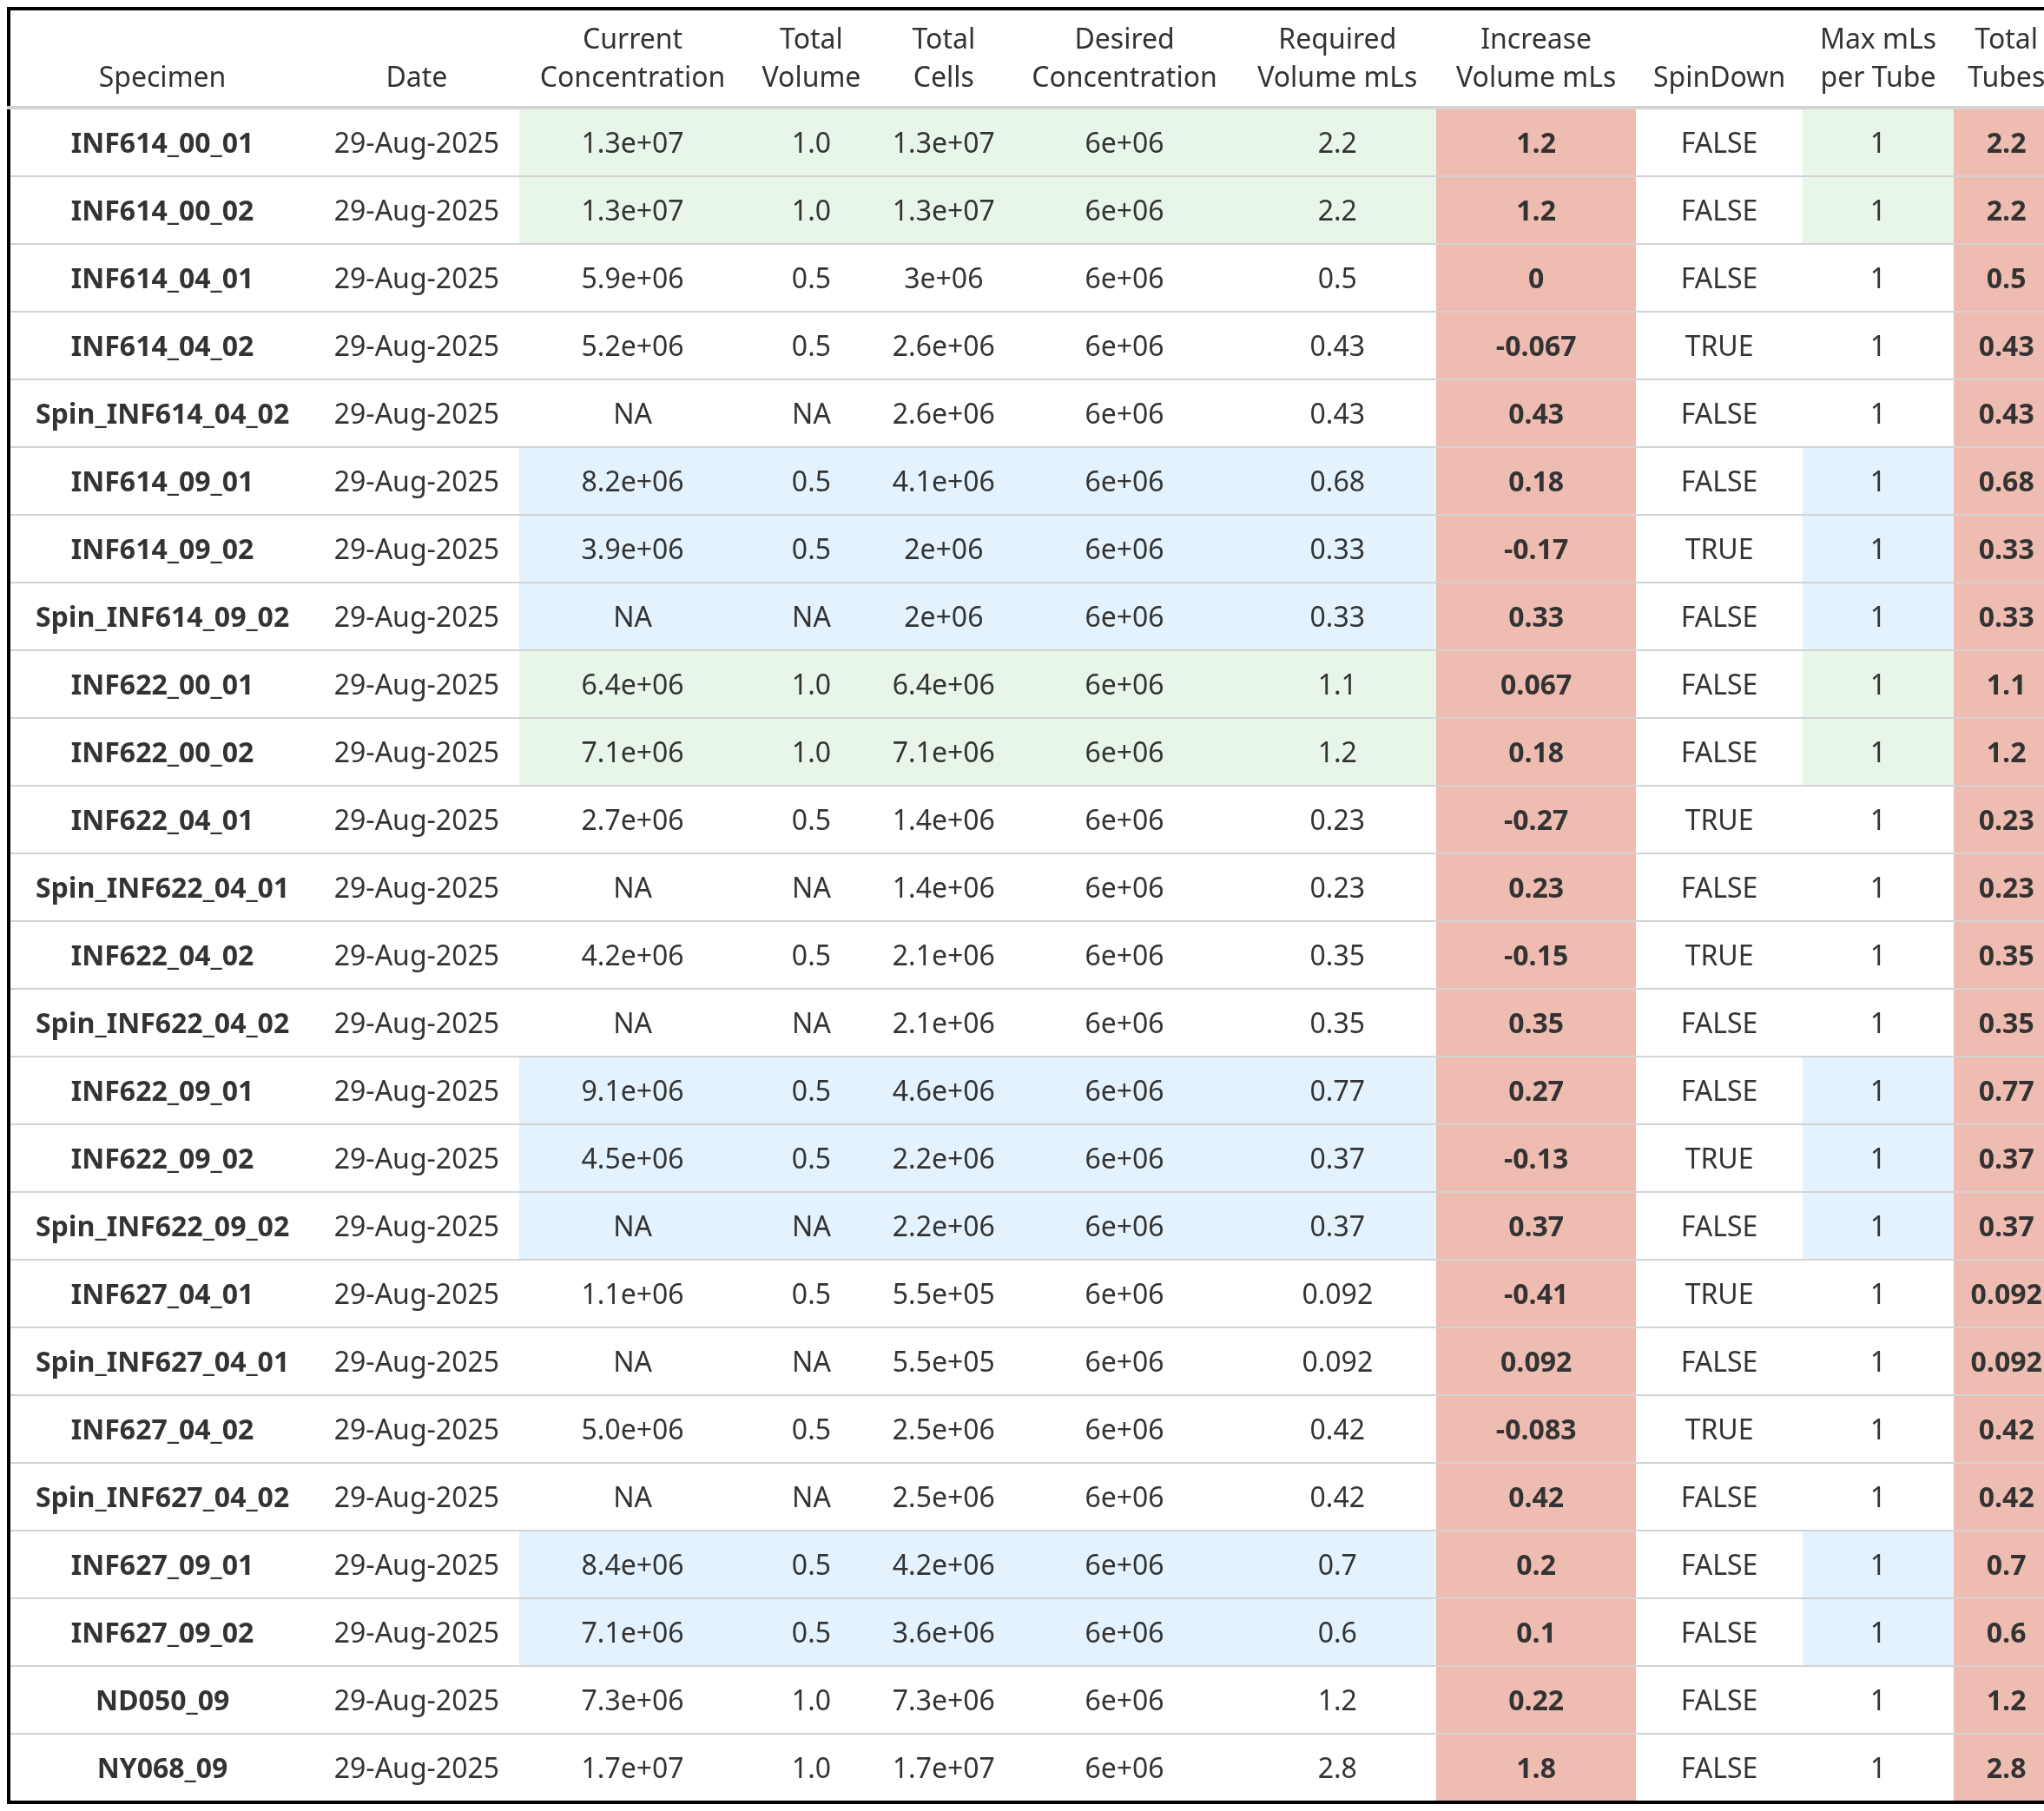

The file beside this chart, header and first rows:
name, Date, CurrentConcentration, TotalVolume, TotalCells, DesiredConcentration, NeededVolume, IncreaseVolumeML, SpinDown, TubeMaxML, TotalTubes
INF614_00_01, 29-Aug-2025, 1.3e+07, 1, 1.3e+07, 6e+06, 2.2, 1.2, FALSE, 1, 2.2
INF614_00_02, 29-Aug-2025, 1.3e+07, 1, 1.3e+07, 6e+06, 2.2, 1.2, FALSE, 1, 2.2
INF614_04_01, 29-Aug-2025, 5900000, 0.5, 3e+06, 6e+06, 0.5, 0, FALSE, 1, 0.5
INF614_04_02, 29-Aug-2025, 5200000, 0.5, 2.6e+06, 6e+06, 0.43, -0.067, TRUE, 1, 0.43
Spin_INF614_04_02, 29-Aug-2025, NA, NA, 2.6e+06, 6e+06, 0.43, 0.43, FALSE, 1, 0.43
INF614_09_01, 29-Aug-2025, 8200000, 0.5, 4.1e+06, 6e+06, 0.68, 0.18, FALSE, 1, 0.68
INF614_09_02, 29-Aug-2025, 3900000, 0.5, 2e+06, 6e+06, 0.33, -0.17, TRUE, 1, 0.33
Spin_INF614_09_02, 29-Aug-2025, NA, NA, 2e+06, 6e+06, 0.33, 0.33, FALSE, 1, 0.33
INF622_00_01, 29-Aug-2025, 6400000, 1, 6.4e+06, 6e+06, 1.1, 0.067, FALSE, 1, 1.1
INF622_00_02, 29-Aug-2025, 7100000, 1, 7.1e+06, 6e+06, 1.2, 0.18, FALSE, 1, 1.2
INF622_04_01, 29-Aug-2025, 2700000, 0.5, 1.4e+06, 6e+06, 0.23, -0.27, TRUE, 1, 0.23
Spin_INF622_04_01, 29-Aug-2025, NA, NA, 1.4e+06, 6e+06, 0.23, 0.23, FALSE, 1, 0.23
INF622_04_02, 29-Aug-2025, 4200000, 0.5, 2.1e+06, 6e+06, 0.35, -0.15, TRUE, 1, 0.35
Spin_INF622_04_02, 29-Aug-2025, NA, NA, 2.1e+06, 6e+06, 0.35, 0.35, FALSE, 1, 0.35
INF622_09_01, 29-Aug-2025, 9100000, 0.5, 4.6e+06, 6e+06, 0.77, 0.27, FALSE, 1, 0.77
INF622_09_02, 29-Aug-2025, 4500000, 0.5, 2.2e+06, 6e+06, 0.37, -0.13, TRUE, 1, 0.37
Spin_INF622_09_02, 29-Aug-2025, NA, NA, 2.2e+06, 6e+06, 0.37, 0.37, FALSE, 1, 0.37
INF627_04_01, 29-Aug-2025, 1100000, 0.5, 5.5e+05, 6e+06, 0.092, -0.41, TRUE, 1, 0.092
Spin_INF627_04_01, 29-Aug-2025, NA, NA, 5.5e+05, 6e+06, 0.092, 0.092, FALSE, 1, 0.092
INF627_04_02, 29-Aug-2025, 5e+06, 0.5, 2.5e+06, 6e+06, 0.42, -0.083, TRUE, 1, 0.42
Spin_INF627_04_02, 29-Aug-2025, NA, NA, 2.5e+06, 6e+06, 0.42, 0.42, FALSE, 1, 0.42
INF627_09_01, 29-Aug-2025, 8400000, 0.5, 4.2e+06, 6e+06, 0.7, 0.2, FALSE, 1, 0.7
INF627_09_02, 29-Aug-2025, 7100000, 0.5, 3.6e+06, 6e+06, 0.6, 0.1, FALSE, 1, 0.6
ND050_09, 29-Aug-2025, 7300000, 1, 7.3e+06, 6e+06, 1.2, 0.22, FALSE, 1, 1.2
NY068_09, 29-Aug-2025, 1.7e+07, 1, 1.7e+07, 6e+06, 2.8, 1.8, FALSE, 1, 2.8
